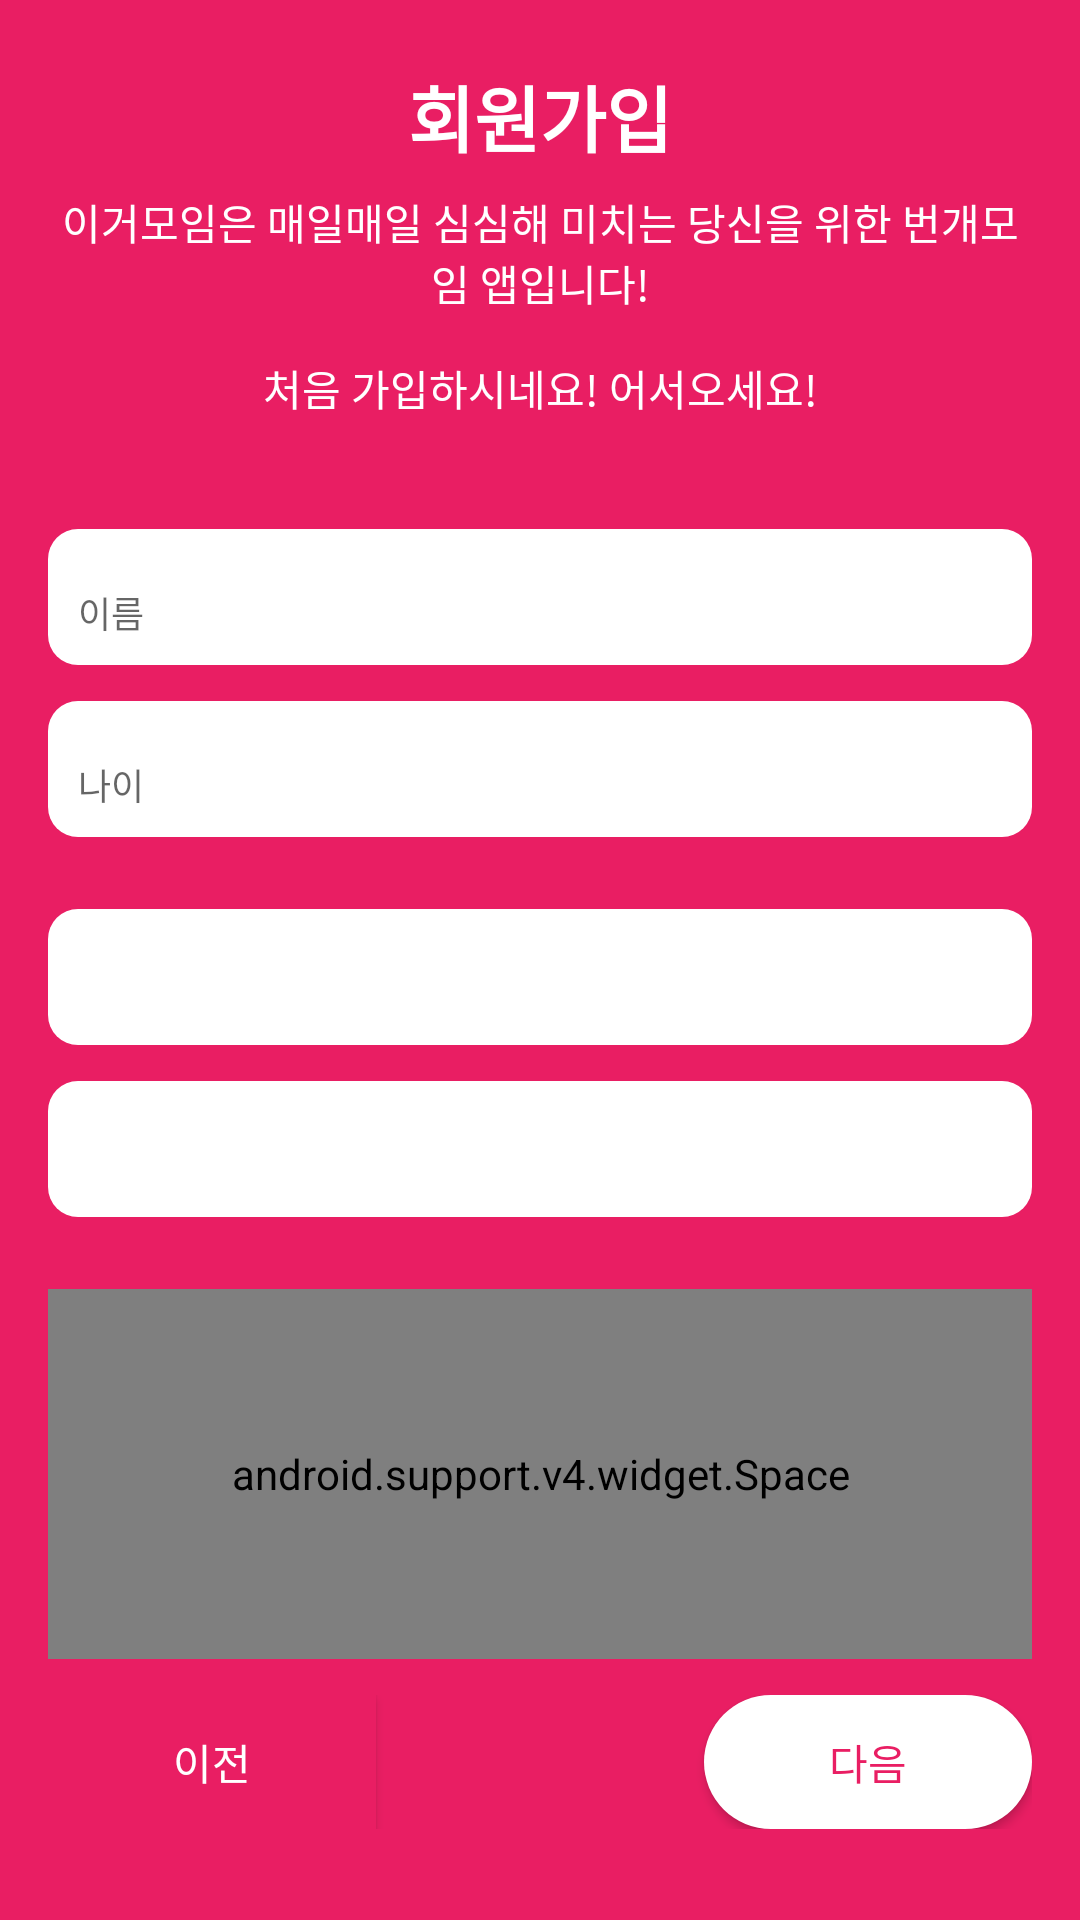

Produce the Android XML layout that renders to this screen, including the resource entries it uses.
<!-- AndroidManifest.xml: application theme AppTheme -->
<!-- res/layout/activity_register.xml -->
<?xml version="1.0" encoding="utf-8"?>
<LinearLayout xmlns:android="http://schemas.android.com/apk/res/android"
    xmlns:app="http://schemas.android.com/apk/res-auto"
    xmlns:tools="http://schemas.android.com/tools"
    android:layout_width="match_parent"
    android:orientation="vertical"
    android:background="@color/lipstick"
    android:layout_height="match_parent"
    tools:context=".RegisterActivity">
    <LinearLayout
        android:layout_margin="16dp"
        android:weightSum="11.25"
        android:orientation="vertical"
        android:layout_width="match_parent"
        android:layout_height="match_parent
">
        <LinearLayout
            android:weightSum="3"
            android:orientation="vertical"
            android:layout_weight="3"
            android:layout_width="match_parent"
            android:layout_height="0dp">
            <TextView
                android:gravity="center"
                android:textStyle="bold"
                android:text="회원가입"
                android:textSize="24sp"
                android:textColor="@color/white"
                android:layout_weight="1"
                android:layout_width="match_parent"
                android:layout_height="0dp" />
            <TextView
                android:gravity="center"
                android:text="이거모임은 매일매일 심심해 미치는
당신을 위한 번개모임 앱입니다!"
                android:textSize="14sp"
                android:textColor="@color/white"
                android:layout_weight="1"
                android:layout_width="match_parent"
                android:layout_height="0dp" />
            <TextView
                android:gravity="center"
                android:text="처음 가입하시네요! 어서오세요!"
                android:textSize="14sp"
                android:textColor="@color/white"
                android:layout_weight="1"
                android:layout_width="match_parent"
                android:layout_height="0dp" />
        </LinearLayout>
        <android.support.design.widget.TextInputLayout
            android:layout_marginTop="24dp"
            android:background="@drawable/search_edit"
            android:layout_weight="1"
            android:layout_width="match_parent"
            app:hintTextAppearance="@style/TextLabel"
            android:layout_height="0dp">
            <android.support.design.widget.TextInputEditText
                android:inputType="number"
                android:id="@+id/edit_birth"
                android:gravity="center|left"
                android:hint="이름"
                android:backgroundTint="@color/white"
                android:textSize="12dp"
                android:layout_width="match_parent"
                android:layout_height="wrap_content" />
        </android.support.design.widget.TextInputLayout>
        <android.support.design.widget.TextInputLayout
            android:layout_marginTop="12dp"
            android:layout_marginBottom="12dp"
            android:background="@drawable/search_edit"
            android:layout_weight="1"
            android:layout_width="match_parent"
            app:hintTextAppearance="@style/TextLabel"
            android:layout_height="0dp">
            <android.support.design.widget.TextInputEditText
                android:inputType="textPassword"
                android:id="@+id/edit_password"
                android:gravity="center|left"
                android:hint="나이"
                android:textSize="12dp"
                android:backgroundTint="@color/white"
                android:layout_width="match_parent"
                android:layout_height="wrap_content" />
        </android.support.design.widget.TextInputLayout>
        <Spinner
            android:id="@+id/spinner1"
            android:foregroundTint="@color/lipstick"
            android:tooltipText="시/도"
            android:layout_marginTop="12dp"
            android:layout_marginBottom="12dp"
            android:background="@drawable/search_edit"
            android:layout_weight="1"
            android:layout_width="match_parent"
            android:layout_height="0dp">
        </Spinner>
        <Spinner
            android:id="@+id/spinner2"
            android:foregroundTint="@color/lipstick"
            android:tooltipText="시/군/구"
            android:layout_marginBottom="24dp"
            android:background="@drawable/search_edit"
            android:layout_weight="1"
            android:layout_width="match_parent"
            android:layout_height="0dp">
        </Spinner>
        <android.support.v4.widget.Space
            android:layout_weight="2.7"
            android:layout_width="match_parent"
            android:layout_height="0dp" />
        <LinearLayout
            android:paddingTop="12dp"
            android:paddingBottom="12dp"
            android:weightSum="3"
            android:orientation="horizontal"
            android:layout_weight="1.5"
            android:layout_width="match_parent"
            android:layout_height="0dp">
            <Button
                android:id="@+id/btn_back"
                android:textColor="@color/white"
                android:layout_weight="1"
                android:background="@color/lipstick"
                android:text="이전"
                android:layout_width="0dp"
                android:layout_height="match_parent" />
            <View
                android:layout_weight="1"
                android:layout_width="0dp"
                android:layout_height="match_parent"/>
            <Button
                android:id="@+id/btn_next"
                android:textColor="@color/lipstick"
                android:layout_weight="1"
                android:background="@drawable/login_button"
                android:text="다음"
                android:layout_width="0dp"
                android:layout_height="match_parent" />
        </LinearLayout>
    </LinearLayout>
</LinearLayout>
<!-- resources referenced by this layout -->
<resources>
  <color name="lipstick">#e91e63</color>
  <color name="white">#fff</color>
  <!-- drawable login_button (drawable) -->
  <?xml version="1.0" encoding="utf-8"?>
  <shape xmlns:android="http://schemas.android.com/apk/res/android">
      <solid
          android:color="@color/white"
          />
      <corners
          android:radius="50dp"
          />
      <padding
          android:top="6dp"
          android:left="6dp"
          android:right="6dp"
          android:bottom="6dp"/>
  </shape>
  <!-- drawable search_edit (drawable) -->
  <?xml version="1.0" encoding="utf-8"?>
  <shape xmlns:android="http://schemas.android.com/apk/res/android">
      <solid
          android:color="@color/white"
          />
      <corners
          android:radius="10dp"
          />
      <padding
          android:top="6dp"
          android:left="6dp"
          android:right="6dp"
          android:bottom="6dp"/>
  </shape>
  <style name="TextLabel" parent="TextAppearance.Design.Hint">
          <item name="android:textSize">11dp</item>
          <item name="android:textColor">@color/black</item>
      </style>
  <style name="AppTheme" parent="Theme.AppCompat.Light.DarkActionBar">
          
          <item name="colorPrimary">@color/colorPrimary</item>
          <item name="colorPrimaryDark">@color/colorPrimaryDark</item>
          <item name="colorAccent">@color/colorAccent</item>
      </style>
  <color name="black">#000</color>
  <color name="colorPrimary">#3F51B5</color>
  <color name="colorPrimaryDark">#fff</color>
  <color name="colorAccent">#FF4081</color>
</resources>
